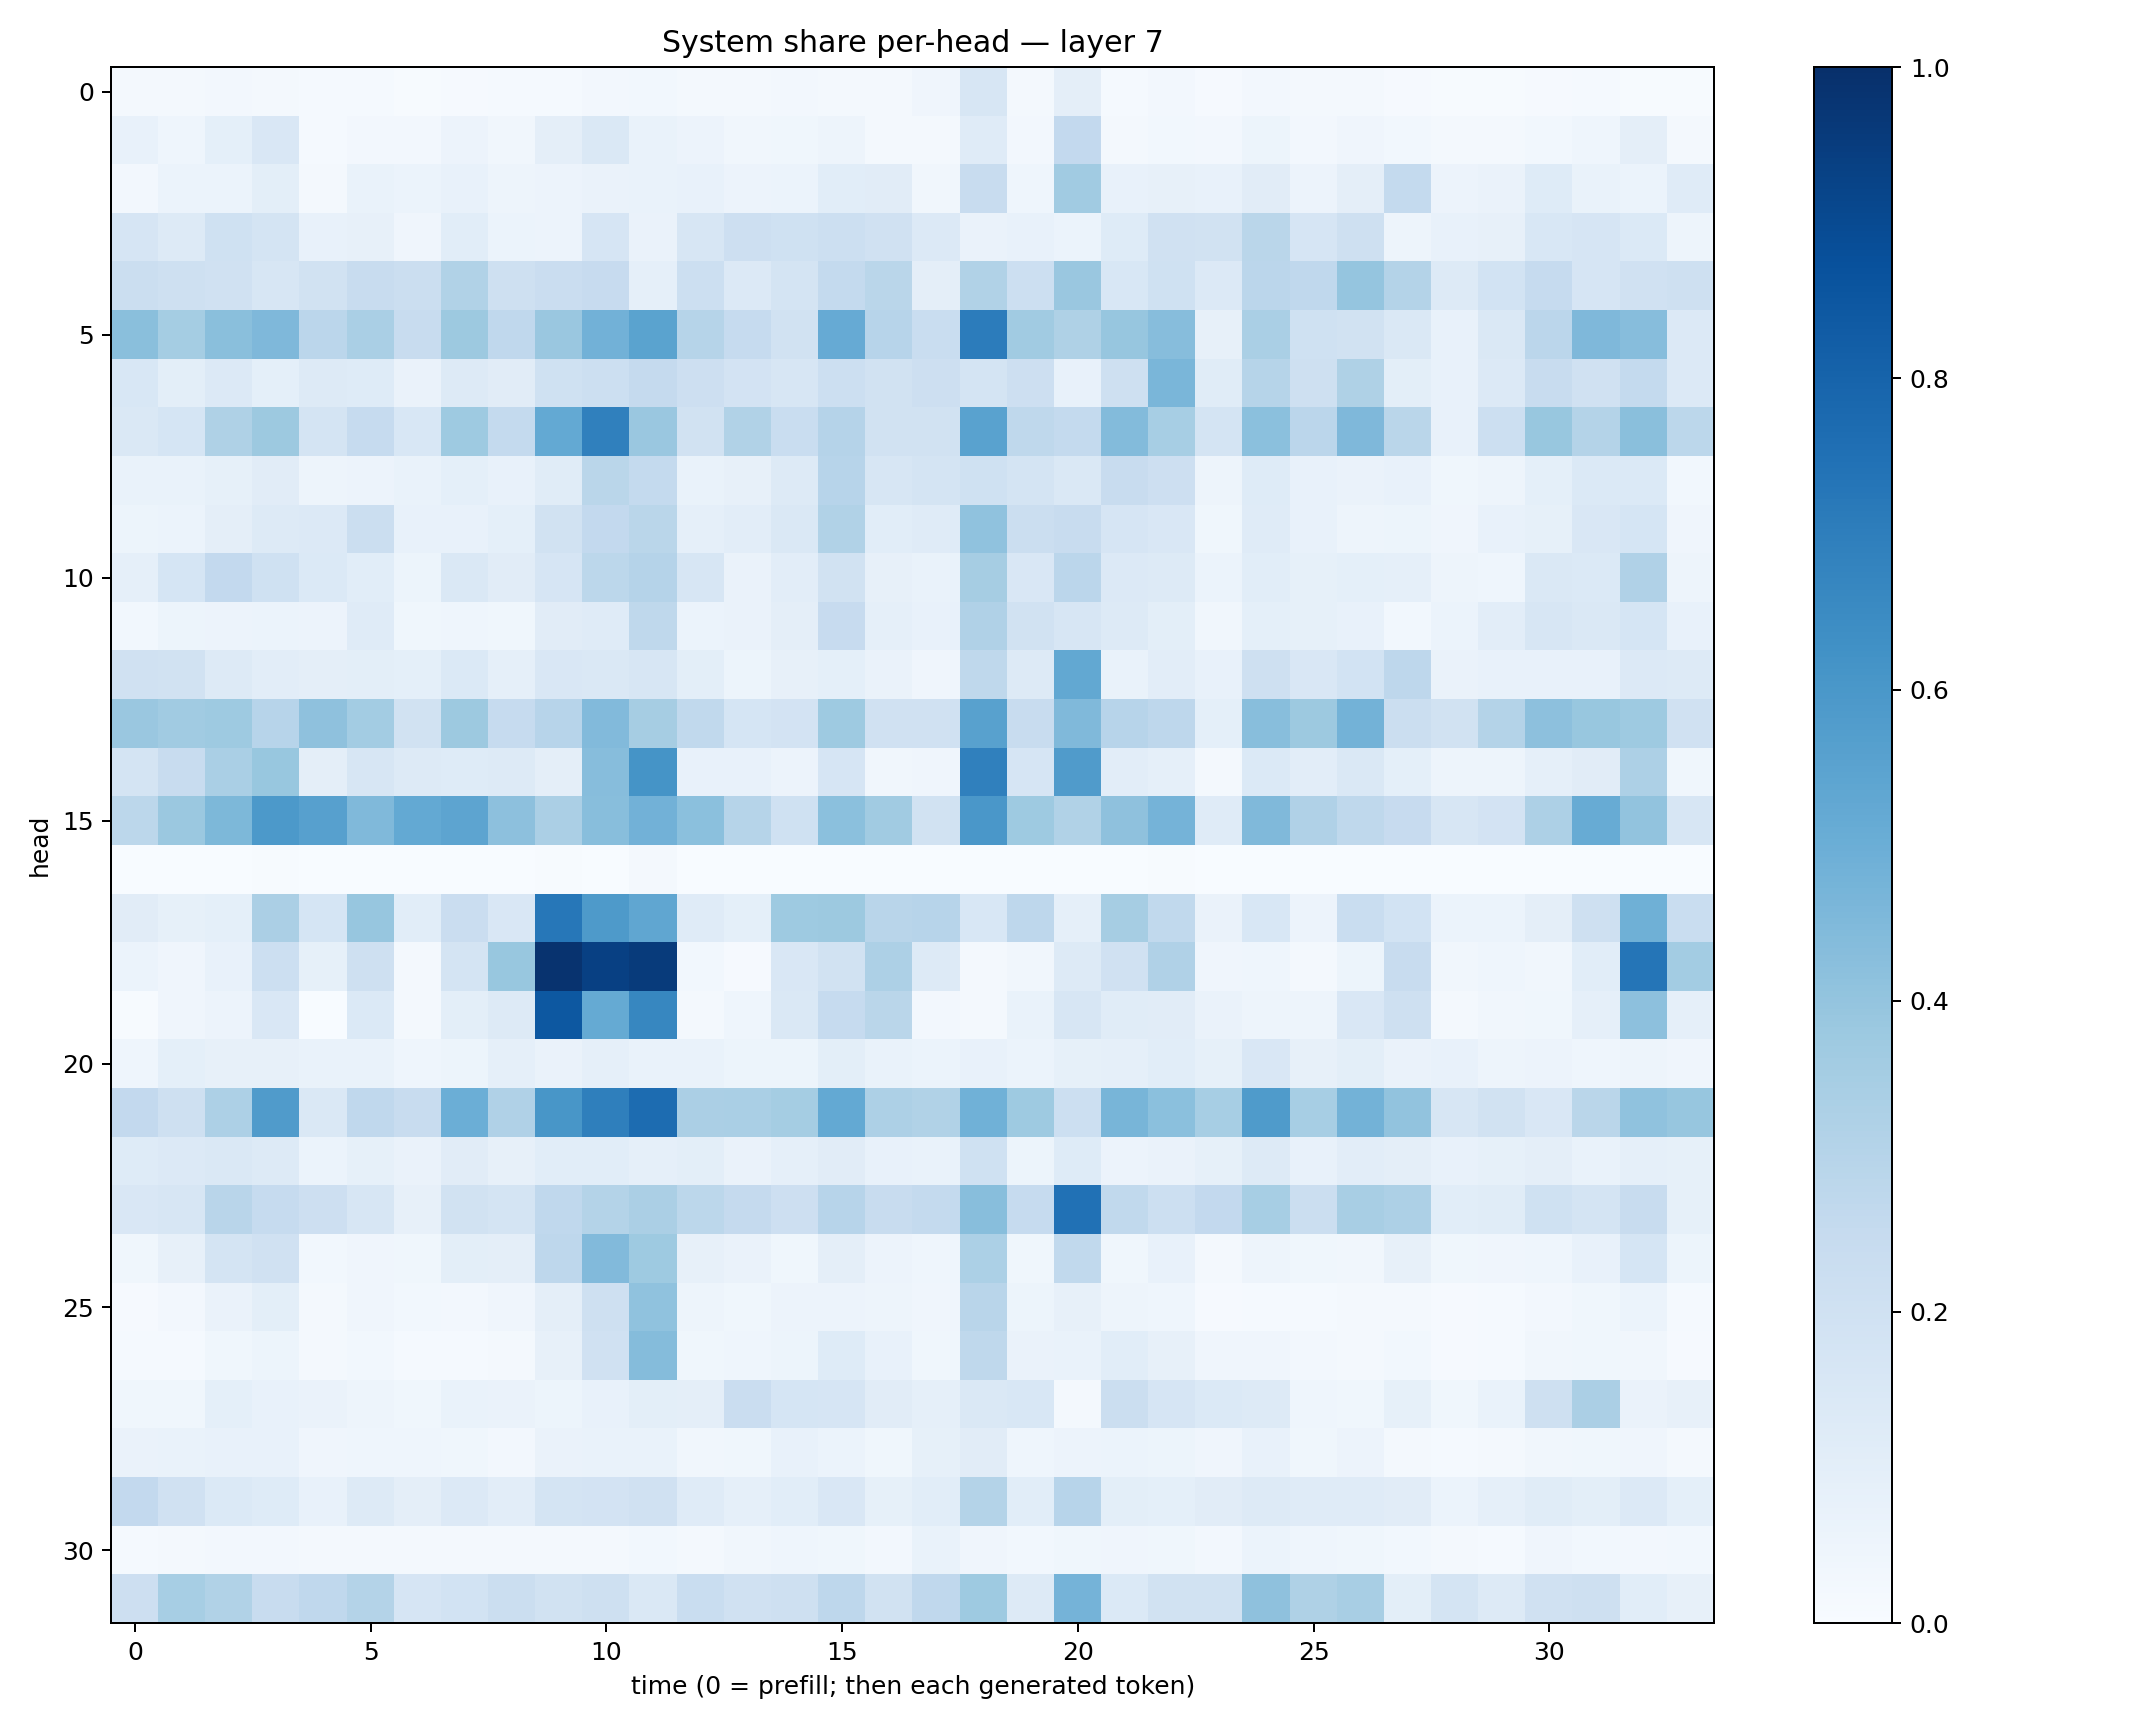

Source data for this figure (header and first rows):
0.01726659, 0.019859359, 0.026379544, 0.020726139, 0.012109384, 0.013090001, 0.007067339, 0.008919757, 0.0137222605, 0.012491739, 0.024250677, 0.02929279, 0.01588099, 0.018831331, 0.026667045, 0.01862755, 0.022711873, 0.03966297, 0.15705052, 0.023105504, 0.09526392, 0.013464214, 0.024860792, 0.011709264
0.07137, 0.04338, 0.09137, 0.1507, 0.01219, 0.02381, 0.02596, 0.05539, 0.03164, 0.09438, 0.1414, 0.07019, 0.05582, 0.03389, 0.03885, 0.04701, 0.02343, 0.01947, 0.1202, 0.0258, 0.2581, 0.01723, 0.02824, 0.02346
0.02604, 0.05927, 0.06035, 0.09822, 0.02169, 0.06658, 0.06148, 0.07631, 0.05035, 0.05664, 0.06473, 0.06985, 0.07311, 0.05801, 0.05958, 0.1081, 0.1118, 0.03173, 0.2352, 0.04333, 0.3642, 0.07168, 0.08027, 0.07413
0.1645, 0.1291, 0.2001, 0.1746, 0.07189, 0.08106, 0.04143, 0.106, 0.06192, 0.05522, 0.1643, 0.06417, 0.1575, 0.2147, 0.2017, 0.2182, 0.1981, 0.1334, 0.06506, 0.07311, 0.06057, 0.1227, 0.1961, 0.1892
0.2192, 0.2034, 0.1966, 0.1617, 0.1879, 0.235, 0.2196, 0.3132, 0.2069, 0.2266, 0.2444, 0.08726, 0.2164, 0.1359, 0.1725, 0.2562, 0.288, 0.09695, 0.313, 0.2179, 0.3866, 0.1555, 0.1997, 0.1356
0.4234, 0.3526, 0.4247, 0.4521, 0.2835, 0.336, 0.2348, 0.3789, 0.2691, 0.3862, 0.4834, 0.5497, 0.2977, 0.2472, 0.1939, 0.513, 0.2966, 0.2338, 0.7064, 0.3644, 0.3225, 0.3918, 0.4311, 0.08113
0.1539, 0.0983, 0.134, 0.09181, 0.1285, 0.122, 0.06633, 0.1326, 0.1114, 0.1994, 0.2176, 0.2511, 0.2117, 0.1798, 0.1595, 0.2167, 0.1884, 0.2134, 0.1726, 0.213, 0.07601, 0.2055, 0.4635, 0.1172
0.1442, 0.1702, 0.323, 0.3765, 0.1728, 0.2477, 0.1534, 0.3733, 0.2541, 0.5224, 0.6912, 0.3853, 0.1884, 0.315, 0.2311, 0.3025, 0.1924, 0.1892, 0.5508, 0.2721, 0.2561, 0.4382, 0.3462, 0.1741
0.06842, 0.0703, 0.08415, 0.1103, 0.04896, 0.05788, 0.06847, 0.09244, 0.07644, 0.1162, 0.2879, 0.2564, 0.06749, 0.08202, 0.1303, 0.2954, 0.1595, 0.1786, 0.1999, 0.1787, 0.1414, 0.2352, 0.2111, 0.04691
0.05361, 0.05966, 0.09752, 0.1304, 0.1353, 0.2211, 0.07144, 0.07067, 0.09284, 0.1907, 0.2593, 0.2874, 0.08633, 0.1036, 0.1417, 0.3134, 0.1085, 0.1185, 0.4099, 0.2242, 0.2344, 0.1647, 0.1502, 0.03558
0.08965, 0.1681, 0.2597, 0.1998, 0.1377, 0.1064, 0.05435, 0.145, 0.113, 0.1675, 0.2812, 0.3028, 0.1578, 0.06315, 0.1018, 0.1934, 0.08202, 0.06799, 0.3505, 0.1501, 0.2841, 0.1329, 0.1317, 0.06076
0.03069, 0.052, 0.05752, 0.06243, 0.0567, 0.1175, 0.03663, 0.0436, 0.03748, 0.1131, 0.1198, 0.2734, 0.06085, 0.06429, 0.09653, 0.2453, 0.08925, 0.07706, 0.3189, 0.1936, 0.1576, 0.126, 0.1002, 0.03261
0.1965, 0.1913, 0.1301, 0.1052, 0.09689, 0.09858, 0.09076, 0.1404, 0.08918, 0.1493, 0.1455, 0.1608, 0.09884, 0.05196, 0.08029, 0.09252, 0.06502, 0.04242, 0.2714, 0.1274, 0.5272, 0.06669, 0.1047, 0.07259
0.3848, 0.3659, 0.3716, 0.2967, 0.4105, 0.3583, 0.1951, 0.3774, 0.2479, 0.2963, 0.4442, 0.3503, 0.2644, 0.1715, 0.1819, 0.3717, 0.199, 0.1989, 0.5565, 0.235, 0.4458, 0.2931, 0.2741, 0.09061
0.1743, 0.2358, 0.3364, 0.3881, 0.09629, 0.1633, 0.1304, 0.122, 0.1269, 0.09555, 0.4324, 0.6139, 0.07784, 0.07311, 0.05823, 0.1671, 0.0314, 0.04288, 0.6893, 0.1669, 0.5807, 0.1037, 0.08932, 0.02174
0.281, 0.3793, 0.4531, 0.5933, 0.5605, 0.4468, 0.5224, 0.5402, 0.4143, 0.3335, 0.4267, 0.482, 0.4207, 0.2975, 0.1999, 0.419, 0.3666, 0.1916, 0.6014, 0.3715, 0.3157, 0.4123, 0.4743, 0.1173
0.003741, 0.003232, 0.00345, 0.004138, 0.003123, 0.001355, 0.00305, 0.001258, 0.001884, 0.005269, 0.003392, 0.01659, 0.001053, 0.0005912, 0.003283, 0.00269, 0.003153, 0.003789, 0.0005621, 0.0008647, 0.002004, 0.001056, 0.006288, 0.002159
0.1128, 0.08566, 0.09067, 0.3339, 0.169, 0.393, 0.1085, 0.2292, 0.1504, 0.7252, 0.5889, 0.5323, 0.1189, 0.09369, 0.3727, 0.3788, 0.2899, 0.2944, 0.1529, 0.2752, 0.08595, 0.3489, 0.2629, 0.06604
0.05982, 0.04021, 0.0705, 0.2157, 0.08271, 0.2081, 0.0219, 0.1729, 0.3878, 0.9847, 0.9341, 0.9557, 0.02867, 0.01009, 0.1495, 0.1931, 0.3252, 0.1302, 0.01995, 0.03514, 0.1254, 0.1977, 0.32, 0.04026
0.006505, 0.04297, 0.05767, 0.1513, 0.003686, 0.1391, 0.01988, 0.09789, 0.131, 0.8449, 0.5188, 0.6648, 0.01914, 0.04415, 0.1414, 0.2498, 0.286, 0.02634, 0.01571, 0.0669, 0.161, 0.1161, 0.1125, 0.06639
0.04595, 0.09204, 0.08038, 0.07934, 0.06694, 0.06878, 0.04599, 0.05375, 0.08967, 0.06369, 0.08736, 0.07007, 0.06792, 0.05138, 0.05286, 0.09823, 0.06698, 0.06213, 0.07399, 0.06127, 0.08485, 0.08654, 0.1064, 0.08477
0.2586, 0.2078, 0.3257, 0.5791, 0.1484, 0.2667, 0.2403, 0.4984, 0.319, 0.603, 0.6952, 0.7663, 0.3345, 0.3365, 0.3517, 0.5222, 0.3279, 0.3129, 0.4849, 0.3712, 0.2163, 0.4678, 0.4198, 0.3475
0.1241, 0.1347, 0.1482, 0.1264, 0.06248, 0.08323, 0.06593, 0.1126, 0.08052, 0.1071, 0.1082, 0.08928, 0.1004, 0.06586, 0.08638, 0.11, 0.07242, 0.06799, 0.2029, 0.05162, 0.1218, 0.05637, 0.06385, 0.08517
0.1505, 0.1599, 0.2927, 0.25, 0.2135, 0.162, 0.08144, 0.1896, 0.1724, 0.2685, 0.3077, 0.3344, 0.2783, 0.2515, 0.2147, 0.2937, 0.2373, 0.257, 0.426, 0.2465, 0.7467, 0.2639, 0.2176, 0.2605
0.03709, 0.08139, 0.1768, 0.1978, 0.02816, 0.04252, 0.03581, 0.09886, 0.09551, 0.2767, 0.4429, 0.375, 0.08018, 0.06275, 0.03762, 0.09431, 0.05633, 0.04598, 0.3292, 0.03535, 0.2642, 0.03738, 0.07564, 0.02102
0.01036, 0.02508, 0.06443, 0.09883, 0.01688, 0.04153, 0.03019, 0.02388, 0.0405, 0.09745, 0.2089, 0.4098, 0.04889, 0.03572, 0.05654, 0.05579, 0.04854, 0.0395, 0.2919, 0.05357, 0.07883, 0.04868, 0.04517, 0.008371
0.01561, 0.01261, 0.03518, 0.05079, 0.01685, 0.0288, 0.01441, 0.01502, 0.01679, 0.08141, 0.1964, 0.434, 0.03529, 0.04499, 0.05079, 0.1227, 0.07059, 0.03872, 0.2721, 0.06319, 0.0666, 0.1062, 0.08148, 0.0413
0.03695, 0.03527, 0.09209, 0.07049, 0.06629, 0.04806, 0.03858, 0.0682, 0.06446, 0.0519, 0.07583, 0.0998, 0.09638, 0.2284, 0.1718, 0.1672, 0.1122, 0.08632, 0.146, 0.1562, 0.01896, 0.2238, 0.1642, 0.1404
0.0626, 0.06815, 0.073, 0.07503, 0.03927, 0.0459, 0.04333, 0.0385, 0.02622, 0.06264, 0.06835, 0.06957, 0.0328, 0.03686, 0.07353, 0.0617, 0.03549, 0.08278, 0.111, 0.04428, 0.05849, 0.06103, 0.05127, 0.04118
0.2592, 0.1959, 0.1394, 0.122, 0.07243, 0.1289, 0.09452, 0.1342, 0.1021, 0.1743, 0.181, 0.1958, 0.119, 0.08778, 0.1071, 0.1522, 0.08404, 0.1055, 0.3067, 0.1065, 0.2946, 0.09989, 0.09278, 0.1108
0.01291, 0.02069, 0.02485, 0.02426, 0.01572, 0.02207, 0.01788, 0.01949, 0.02297, 0.01968, 0.02125, 0.02788, 0.02129, 0.03243, 0.04621, 0.03877, 0.02559, 0.06987, 0.04133, 0.02918, 0.03645, 0.04244, 0.03603, 0.02355
0.2126, 0.3457, 0.3153, 0.2344, 0.2689, 0.3059, 0.1661, 0.1866, 0.2248, 0.1918, 0.2034, 0.1415, 0.2339, 0.198, 0.2092, 0.2765, 0.1941, 0.267, 0.3741, 0.1302, 0.4744, 0.1389, 0.1893, 0.1932
